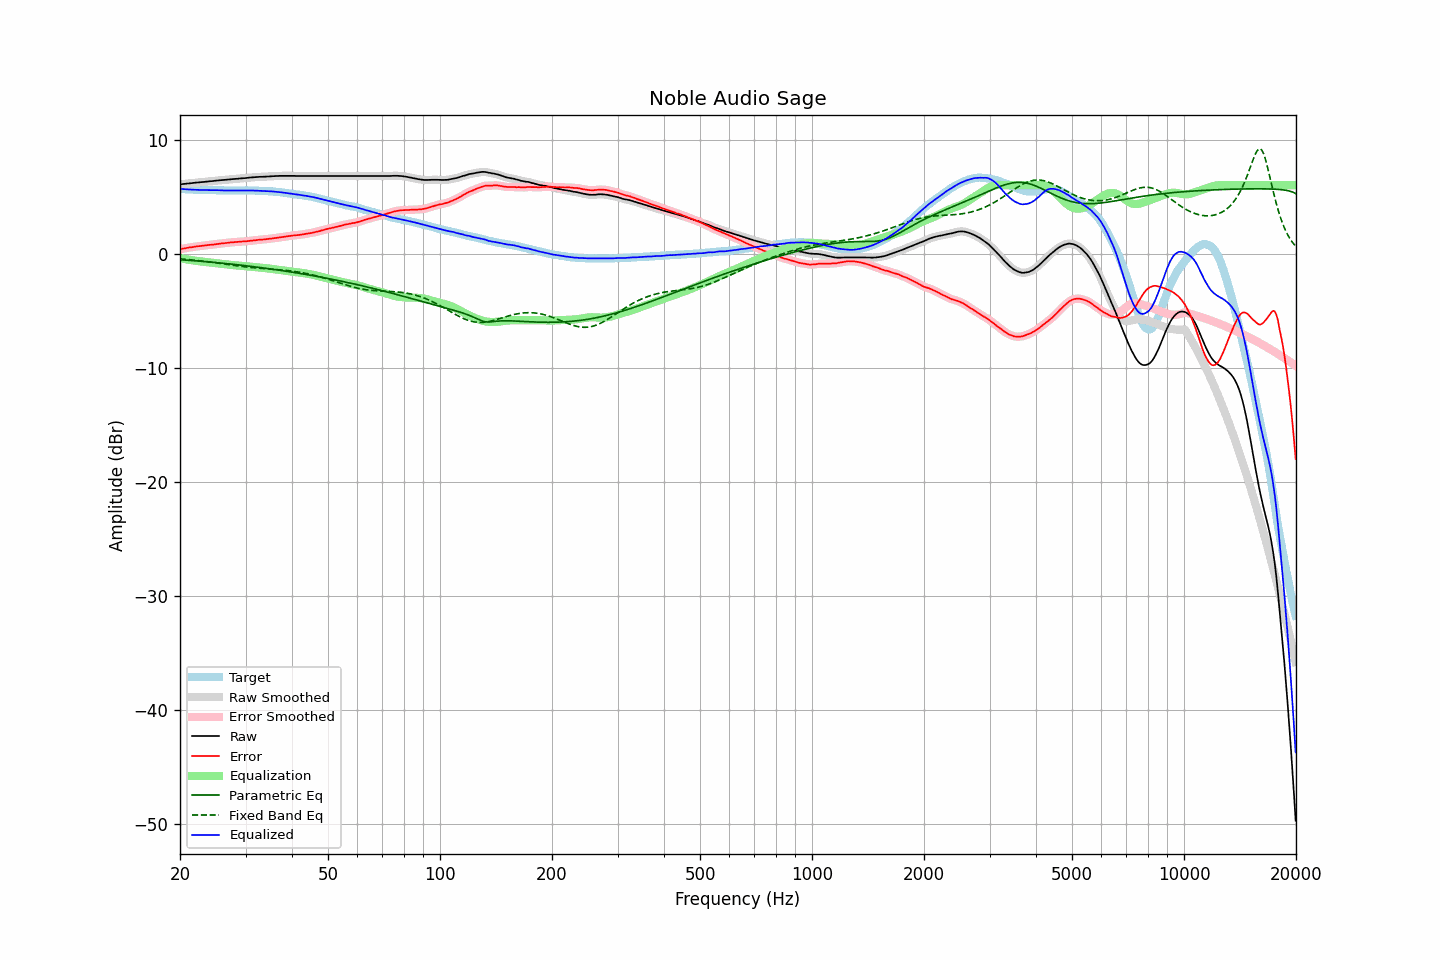

The file beside this chart, header and first rows:
frequency, raw, error, smoothed, error_smoothed, equalization, parametric_eq, fixed_band_eq, equalized_raw, equalized_smoothed, target
20.00, 6.08, 0.39, 6.08, 0.39, -0.39, -0.53, -0.45, 5.69, 5.69, 5.69
20.20, 6.09, 0.42, 6.09, 0.42, -0.42, -0.54, -0.46, 5.67, 5.67, 5.67
20.40, 6.11, 0.45, 6.11, 0.45, -0.45, -0.55, -0.48, 5.67, 5.66, 5.66
20.61, 6.12, 0.46, 6.12, 0.47, -0.47, -0.56, -0.49, 5.65, 5.65, 5.66
20.81, 6.14, 0.50, 6.14, 0.50, -0.50, -0.57, -0.50, 5.65, 5.64, 5.64
21.02, 6.15, 0.52, 6.15, 0.52, -0.52, -0.58, -0.51, 5.63, 5.63, 5.63
21.23, 6.17, 0.55, 6.17, 0.55, -0.54, -0.59, -0.53, 5.63, 5.63, 5.62
21.44, 6.18, 0.55, 6.18, 0.56, -0.57, -0.60, -0.54, 5.62, 5.62, 5.63
21.66, 6.20, 0.58, 6.20, 0.58, -0.59, -0.61, -0.56, 5.61, 5.61, 5.62
21.87, 6.21, 0.60, 6.21, 0.60, -0.61, -0.62, -0.57, 5.61, 5.61, 5.61
22.09, 6.23, 0.63, 6.23, 0.63, -0.63, -0.63, -0.58, 5.61, 5.60, 5.60
22.31, 6.24, 0.65, 6.24, 0.65, -0.64, -0.64, -0.60, 5.60, 5.60, 5.60
22.54, 6.25, 0.67, 6.26, 0.66, -0.66, -0.65, -0.62, 5.59, 5.59, 5.59
22.76, 6.27, 0.68, 6.27, 0.68, -0.68, -0.66, -0.63, 5.59, 5.58, 5.60
22.99, 6.28, 0.70, 6.28, 0.70, -0.70, -0.68, -0.65, 5.58, 5.58, 5.58
23.22, 6.29, 0.72, 6.29, 0.72, -0.72, -0.69, -0.67, 5.57, 5.58, 5.57
23.45, 6.31, 0.74, 6.31, 0.74, -0.73, -0.70, -0.68, 5.58, 5.58, 5.57
23.69, 6.32, 0.75, 6.32, 0.75, -0.75, -0.71, -0.70, 5.58, 5.58, 5.57
23.92, 6.34, 0.77, 6.34, 0.77, -0.76, -0.72, -0.72, 5.58, 5.58, 5.57
24.16, 6.35, 0.78, 6.35, 0.78, -0.78, -0.74, -0.74, 5.57, 5.57, 5.57
24.40, 6.36, 0.78, 6.37, 0.79, -0.79, -0.75, -0.75, 5.57, 5.57, 5.58
24.65, 6.38, 0.80, 6.38, 0.80, -0.81, -0.76, -0.77, 5.57, 5.57, 5.58
24.89, 6.39, 0.82, 6.39, 0.82, -0.83, -0.77, -0.79, 5.56, 5.57, 5.57
25.14, 6.41, 0.85, 6.41, 0.85, -0.84, -0.79, -0.81, 5.57, 5.56, 5.56
25.39, 6.42, 0.86, 6.42, 0.87, -0.86, -0.80, -0.83, 5.56, 5.56, 5.56
25.65, 6.43, 0.88, 6.44, 0.88, -0.88, -0.81, -0.85, 5.55, 5.56, 5.55
25.91, 6.45, 0.90, 6.45, 0.90, -0.90, -0.83, -0.87, 5.55, 5.55, 5.55
26.16, 6.46, 0.91, 6.46, 0.91, -0.91, -0.84, -0.89, 5.55, 5.55, 5.56
26.43, 6.47, 0.93, 6.47, 0.92, -0.93, -0.86, -0.91, 5.54, 5.54, 5.54
26.69, 6.48, 0.94, 6.48, 0.94, -0.95, -0.87, -0.93, 5.54, 5.54, 5.54
26.96, 6.50, 0.96, 6.50, 0.96, -0.96, -0.89, -0.95, 5.54, 5.54, 5.54
27.23, 6.51, 0.98, 6.51, 0.98, -0.97, -0.90, -0.97, 5.54, 5.54, 5.53
27.50, 6.53, 1.00, 6.53, 0.99, -0.99, -0.92, -0.99, 5.54, 5.54, 5.53
27.77, 6.54, 1.00, 6.54, 1.01, -1.00, -0.93, -1.01, 5.54, 5.54, 5.54
28.05, 6.55, 1.01, 6.55, 1.02, -1.02, -0.95, -1.03, 5.54, 5.54, 5.54
28.33, 6.56, 1.02, 6.56, 1.02, -1.03, -0.96, -1.05, 5.53, 5.53, 5.54
28.62, 6.57, 1.04, 6.57, 1.04, -1.04, -0.98, -1.07, 5.53, 5.54, 5.54
28.90, 6.59, 1.05, 6.59, 1.05, -1.05, -0.99, -1.09, 5.55, 5.54, 5.54
29.19, 6.60, 1.06, 6.60, 1.06, -1.06, -1.01, -1.11, 5.55, 5.54, 5.54
29.48, 6.61, 1.07, 6.61, 1.07, -1.07, -1.03, -1.13, 5.54, 5.54, 5.54
29.78, 6.62, 1.08, 6.62, 1.08, -1.08, -1.04, -1.14, 5.54, 5.54, 5.54
30.08, 6.63, 1.07, 6.63, 1.09, -1.09, -1.06, -1.16, 5.54, 5.54, 5.56
30.38, 6.65, 1.10, 6.65, 1.10, -1.10, -1.08, -1.18, 5.55, 5.54, 5.55
30.68, 6.66, 1.12, 6.66, 1.12, -1.12, -1.09, -1.19, 5.54, 5.55, 5.54
30.99, 6.68, 1.14, 6.68, 1.14, -1.13, -1.11, -1.21, 5.55, 5.55, 5.54
31.30, 6.69, 1.15, 6.69, 1.15, -1.15, -1.13, -1.22, 5.54, 5.54, 5.54
31.61, 6.70, 1.16, 6.70, 1.17, -1.17, -1.14, -1.24, 5.54, 5.54, 5.54
31.93, 6.71, 1.18, 6.71, 1.18, -1.18, -1.16, -1.25, 5.53, 5.53, 5.53
32.24, 6.72, 1.20, 6.72, 1.20, -1.20, -1.18, -1.26, 5.52, 5.53, 5.52
32.57, 6.73, 1.22, 6.73, 1.22, -1.21, -1.20, -1.27, 5.52, 5.52, 5.51
32.89, 6.74, 1.23, 6.74, 1.23, -1.22, -1.22, -1.28, 5.52, 5.51, 5.51
33.22, 6.74, 1.23, 6.74, 1.24, -1.24, -1.24, -1.30, 5.50, 5.51, 5.51
33.55, 6.75, 1.25, 6.75, 1.25, -1.25, -1.25, -1.31, 5.50, 5.50, 5.51
33.89, 6.75, 1.26, 6.75, 1.26, -1.26, -1.27, -1.32, 5.49, 5.49, 5.49
34.23, 6.76, 1.28, 6.76, 1.28, -1.28, -1.29, -1.33, 5.48, 5.48, 5.48
34.57, 6.77, 1.29, 6.77, 1.29, -1.29, -1.31, -1.34, 5.48, 5.48, 5.48
34.92, 6.78, 1.32, 6.78, 1.31, -1.31, -1.33, -1.35, 5.47, 5.47, 5.46
35.27, 6.79, 1.32, 6.79, 1.33, -1.33, -1.35, -1.36, 5.46, 5.46, 5.47
35.62, 6.79, 1.35, 6.80, 1.35, -1.35, -1.37, -1.37, 5.44, 5.45, 5.44
35.97, 6.80, 1.37, 6.80, 1.37, -1.37, -1.39, -1.38, 5.43, 5.43, 5.43
... 635 more rows
